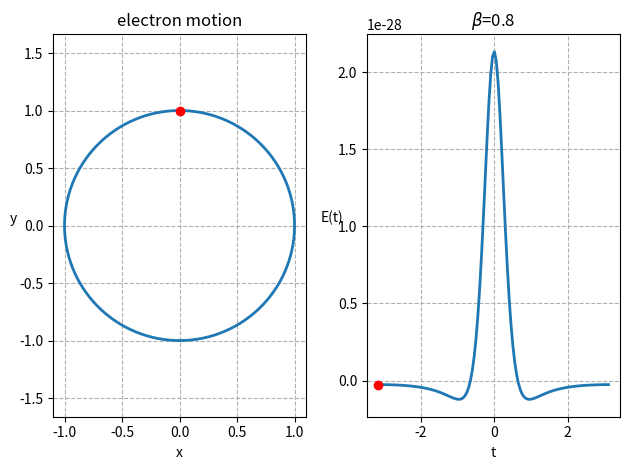

Write the Python code that produced this figure.
import numpy as np
import matplotlib.pyplot as plt
import matplotlib.animation as animation

fig, ((ax11, ax12)) = plt.subplots(1,2,
                                 sharex=False,
                                 sharey=False,
                                  tight_layout=False)
fig.subplots_adjust(wspace=0.3)

ax11.axis('equal')
ax11.set_xlabel('x')
ax11.set_ylabel('y',rotation=0)
ax11.set_title('electron motion')
ax12.set_xlabel('t')
ax12.set_ylabel('E(t)',rotation=0)

r=1
a,b = (0., 0.)
beta = 0.8
omega = 1
q = 1.6*10**-19
c = 3*10**8
R=50
ax12.set_title(r'$\beta$='+str(beta))
t = np.arange(-np.pi, np.pi, 0.05)
x = a + r*np.sin(t)
y = b - r*np.cos(t)
line11, = ax11.plot(x,y,lw=2)

E = -q*omega*beta*(beta-np.cos(t))/(1-beta*np.cos(t))**3/c/R
line12, = ax12.plot(t,E,lw=2)


def update_points(num):
    point_ani1.set_data(x[num], y[num])
    point_ani2.set_data(t[num], E[num])
    
    text_pt1.set_position((x[num], y[num]))
    text_pt2.set_position((t[num], E[num]))
    
    text_pt1.set_text("x=%.1f, y=%.1f"%(x[num], y[num]))
    text_pt2.set_text("t=%.1f, E=%.1e"%(t[num], E[num]))
    return point_ani1,point_ani2,text_pt1,text_pt2,


point_ani1, = ax11.plot(x[0], y[0], "ro")  
point_ani2, = ax12.plot(t[0], E[0], "ro")
ax11.grid(ls="--")
ax12.grid(ls="--")
text_pt1= plt.text(0.5, 0.5, '', fontsize=10)
text_pt2= plt.text(1.2, 1.9, '', fontsize=10)
 
ani = animation.FuncAnimation(fig, update_points, frames=500, interval=20, blit=False)
plt.show()
